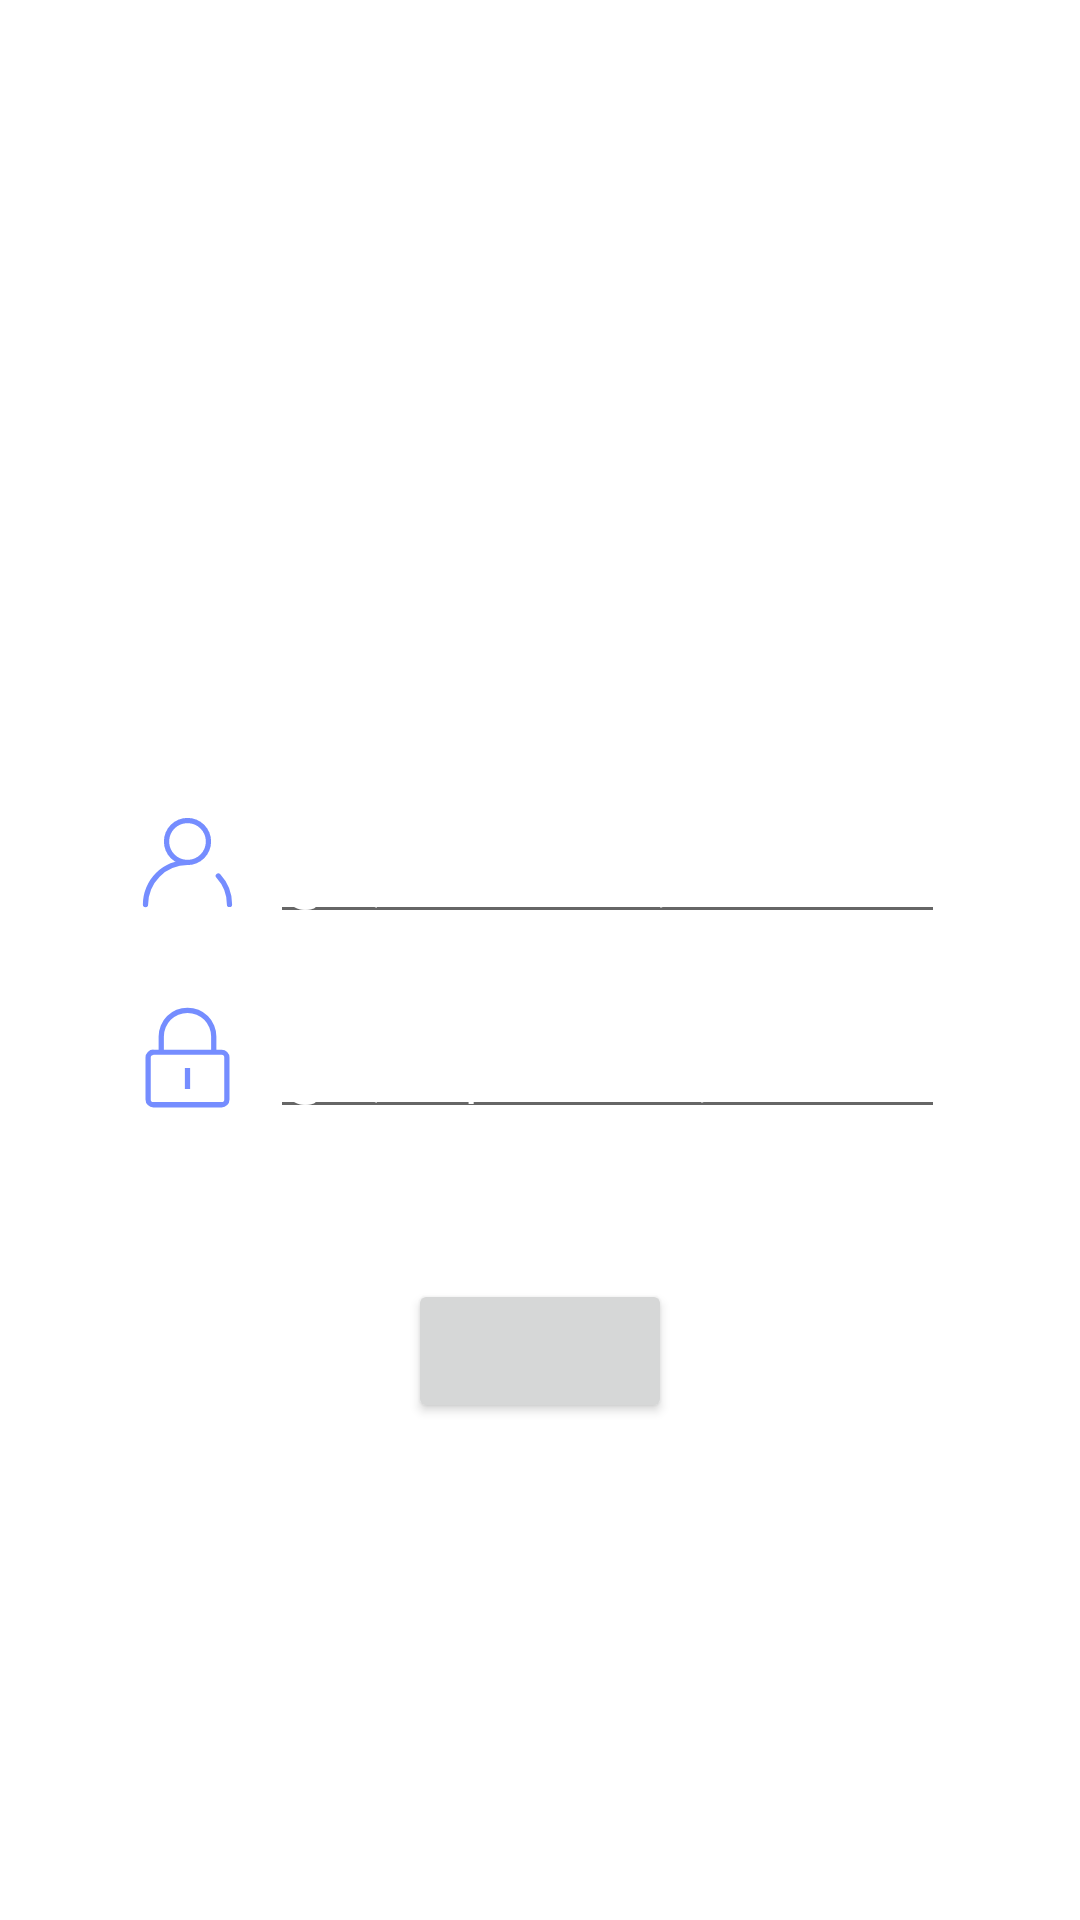

Android layout source for this screen:
<!-- AndroidManifest.xml: application theme Theme.QrChecker -->
<!-- res/layout/fragment_login.xml -->
<?xml version="1.0" encoding="utf-8"?>
<layout
  xmlns:android="http://schemas.android.com/apk/res/android"
  xmlns:app="http://schemas.android.com/apk/res-auto">

  <data>

    <variable
      name="vm"
      type="com.markensic.qrchecker.viewmodel.state.LoginViewModel" />

    <variable
      name="click"
      type="com.markensic.qrchecker.ui.page.LoginFragment.ClickProxy" />

  </data>

  <androidx.constraintlayout.widget.ConstraintLayout
    android:layout_width="match_parent"
    android:layout_height="match_parent"
    android:background="@drawable/background"
    android:gravity="center_vertical"
    android:orientation="vertical">

    <ImageView
      android:id="@+id/iv_account"
      android:layout_width="35dp"
      android:layout_height="35dp"
      android:layout_marginStart="45dp"
      android:scaleType="fitCenter"
      android:src="@drawable/ic_account"
      app:layout_constraintBottom_toTopOf="@id/iv_password"
      app:layout_constraintStart_toStartOf="parent"
      app:layout_constraintTop_toTopOf="parent"
      app:layout_constraintVertical_chainStyle="packed" />

    <EditText
      android:id="@+id/ed_account"
      android:layout_width="0dp"
      android:layout_height="wrap_content"
      android:layout_marginStart="10dp"
      android:layout_marginEnd="45dp"
      android:maxLines="1"
      android:singleLine="true"
      android:text="@={vm.account}"
      android:textColor="@color/white"
      app:layout_constraintEnd_toEndOf="parent"
      app:layout_constraintStart_toEndOf="@id/iv_account"
      app:layout_constraintTop_toTopOf="@id/iv_account" />

    <ImageView
      android:id="@+id/iv_password"
      android:layout_width="35dp"
      android:layout_height="35dp"
      android:layout_marginStart="45dp"
      android:layout_marginTop="30dp"
      android:scaleType="fitCenter"
      android:src="@drawable/ic_password"
      app:layout_constraintBottom_toBottomOf="parent"
      app:layout_constraintStart_toStartOf="parent"
      app:layout_constraintTop_toBottomOf="@id/iv_account" />

    <EditText
      android:id="@+id/ed_password"
      android:layout_width="0dp"
      android:layout_height="wrap_content"
      android:layout_marginStart="10dp"
      android:layout_marginEnd="45dp"
      android:maxLines="1"
      android:singleLine="true"
      android:text="@={vm.password}"
      android:textColor="@color/white"
      app:layout_constraintEnd_toEndOf="parent"
      app:layout_constraintStart_toEndOf="@id/iv_password"
      app:layout_constraintTop_toTopOf="@id/iv_password" />

    <Button
      android:layout_width="wrap_content"
      android:layout_height="wrap_content"
      android:layout_marginTop="50dp"
      android:onDebouncingClick="@{(v) -> click.login(v)}"
      android:text="@{vm.loginBtnText}"
      android:textAllCaps="false"
      app:layout_constraintEnd_toEndOf="parent"
      app:layout_constraintStart_toStartOf="parent"
      app:layout_constraintTop_toBottomOf="@id/ed_password" />

  </androidx.constraintlayout.widget.ConstraintLayout>
</layout>
<!-- resources referenced by this layout -->
<resources>
  <!-- drawable ic_account (drawable) -->
  <vector
    xmlns:android="http://schemas.android.com/apk/res/android"
    android:width="200dp"
    android:height="200dp"
    android:viewportWidth="1024"
    android:viewportHeight="1024">
    <path
      android:fillColor="#758DFF"
      android:pathData="M512,537.6a230.4,230.4 0,1 1,0 -460.8,230.4 230.4,0 0,1 0,460.8zM512,486.4a179.2,179.2 0,1 0,0 -358.4,179.2 179.2,0 0,0 0,358.4z" />
    <path
      android:fillColor="#758DFF"
      android:pathData="M947.2,921.6a25.6,25.6 0,1 1,-51.2 0,382.46 382.46,0 0,0 -101.73,-260.4 25.6,25.6 0,1 1,37.58 -34.71A433.66,433.66 0,0 1,947.2 921.6zM512,486.4a25.6,25.6 0,1 1,0 51.2A384,384 0,0 0,128 921.6a25.6,25.6 0,1 1,-51.2 0A435.2,435.2 0,0 1,512 486.4z" />
  </vector>
  <!-- drawable ic_password (drawable) -->
  <vector
    xmlns:android="http://schemas.android.com/apk/res/android"
    android:width="200dp"
    android:height="200dp"
    android:viewportWidth="1024"
    android:viewportHeight="1024">
    <path
      android:fillColor="#758DFF"
      android:pathData="M793.6,460.8h-51.2V307.2a230.4,230.4 0,1 0,-460.8 0v153.6h-51.2V307.2a281.6,281.6 0,0 1,563.2 0v153.6z" />
    <path
      android:fillColor="#758DFF"
      android:pathData="M179.2,486.4a25.6,25.6 0,0 0,-25.6 25.6v409.6a25.6,25.6 0,0 0,25.6 25.6h665.6a25.6,25.6 0,0 0,25.6 -25.6v-409.6a25.6,25.6 0,0 0,-25.6 -25.6h-665.6zM179.2,435.2h665.6A76.8,76.8 0,0 1,921.6 512v409.6a76.8,76.8 0,0 1,-76.8 76.8h-665.6A76.8,76.8 0,0 1,102.4 921.6v-409.6a76.8,76.8 0,0 1,76.8 -76.8z" />
    <path
      android:fillColor="#758DFF"
      android:pathData="M486.4,614.4l51.2,0 0,204.8 -51.2,0 0,-204.8Z" />
  </vector>
  <style name="Theme.QrChecker" parent="Theme.MaterialComponents.DayNight.NoActionBar">
      
      <item name="colorPrimary">@color/purple_500</item>
      <item name="colorPrimaryVariant">@color/purple_700</item>
      <item name="colorOnPrimary">@color/white</item>
      
      <item name="colorSecondary">@color/teal_200</item>
      <item name="colorSecondaryVariant">@color/teal_700</item>
      <item name="colorOnSecondary">@color/black</item>
      
      <item name="android:statusBarColor" tools:targetApi="l">?attr/colorPrimaryVariant</item>
      
    </style>
  <!-- not gathered from this repository: default colours our renderer supplied (Android Studio template values) -->
  <color name="purple_500">#FF6200EE</color>
  <color name="purple_700">#FF3700B3</color>
  <color name="teal_200">#FF03DAC5</color>
  <color name="teal_700">#FF018786</color>
  <color name="black">#FF000000</color>
  <color name="white">#FFFFFFFF</color>
</resources>
